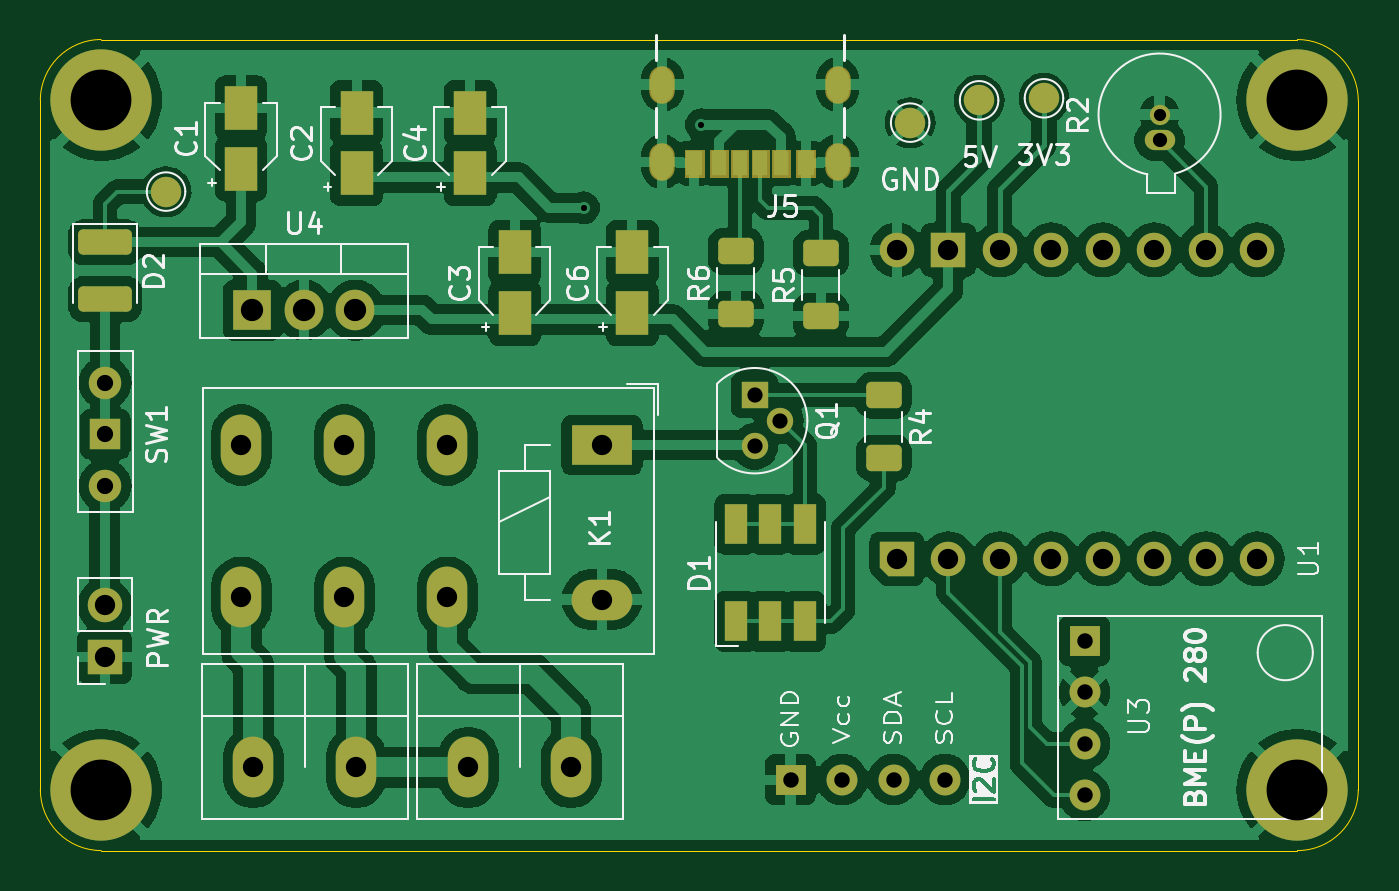
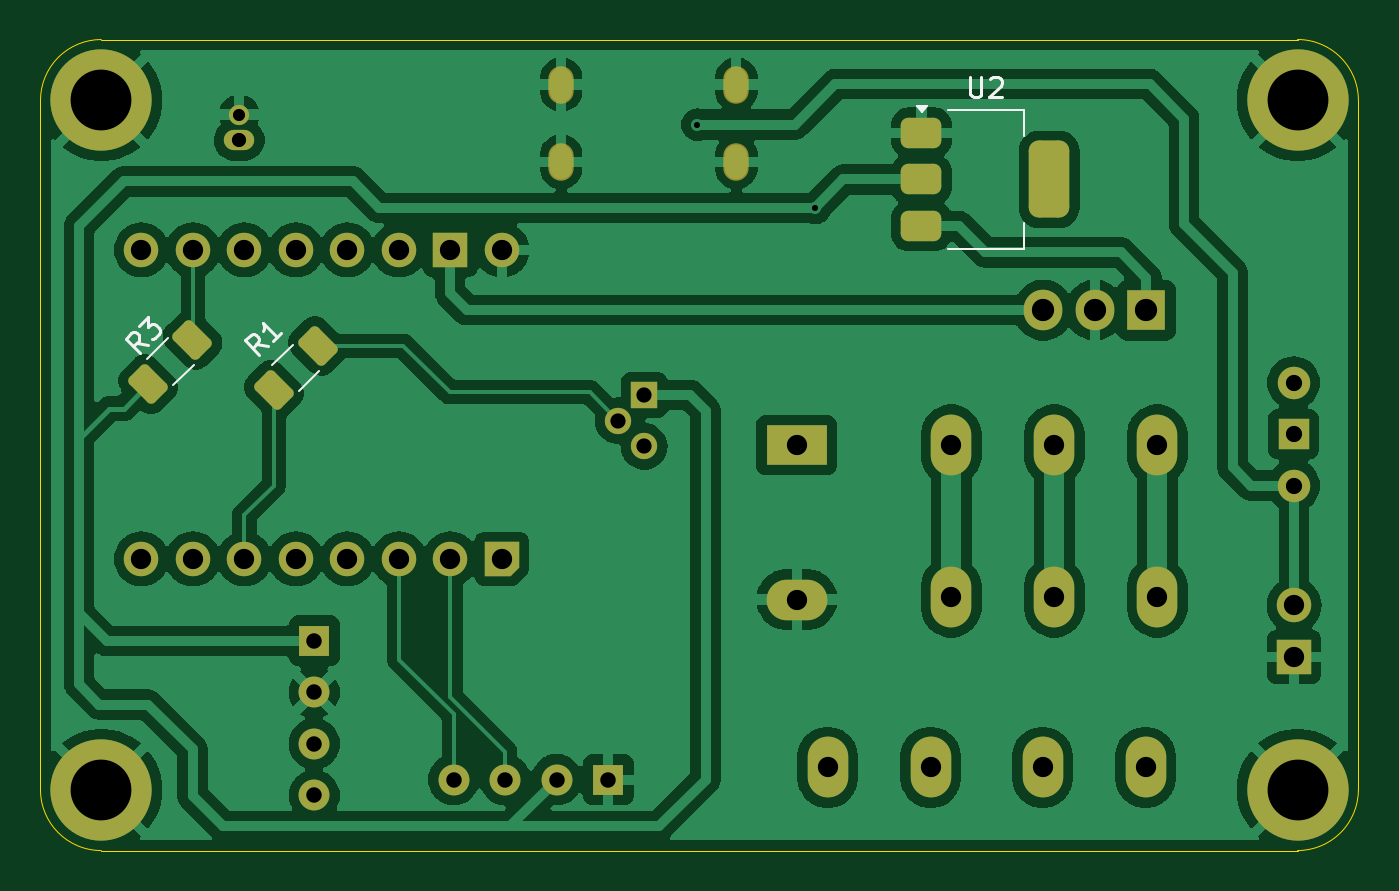
Circuit board: 11 layer files. Board 65.0 x 40.0 mm.
- bottom_copper: ESP32-C3-WROOM-Node-Temperature-B_Cu.gbr (114159 bytes)
- bottom_mask: ESP32-C3-WROOM-Node-Temperature-B_Mask.gbr (5253 bytes)
- paste: ESP32-C3-WROOM-Node-Temperature-B_Paste.gbr (1710 bytes)
- bottom_silk: ESP32-C3-WROOM-Node-Temperature-B_Silkscreen.gbr (4127 bytes)
- outline: ESP32-C3-WROOM-Node-Temperature-Edge_Cuts.gbr (1023 bytes)
- top_copper: ESP32-C3-WROOM-Node-Temperature-F_Cu.gbr (147975 bytes)
- top_mask: ESP32-C3-WROOM-Node-Temperature-F_Mask.gbr (7589 bytes)
- paste: ESP32-C3-WROOM-Node-Temperature-F_Paste.gbr (2476 bytes)
- top_silk: ESP32-C3-WROOM-Node-Temperature-F_Silkscreen.gbr (50526 bytes)
- drill: ESP32-C3-WROOM-Node-Temperature-NPTH.drl (265 bytes)
- drill: ESP32-C3-WROOM-Node-Temperature-PTH.drl (1863 bytes)

=== bottom_copper: ESP32-C3-WROOM-Node-Temperature-B_Cu.gbr (114159 bytes, source omitted) ===
=== bottom_mask: ESP32-C3-WROOM-Node-Temperature-B_Mask.gbr (5253 bytes, source withheld) ===
=== paste: ESP32-C3-WROOM-Node-Temperature-B_Paste.gbr (1710 bytes, source withheld) ===
=== bottom_silk: ESP32-C3-WROOM-Node-Temperature-B_Silkscreen.gbr ===
%TF.GenerationSoftware,KiCad,Pcbnew,8.0.4*%
%TF.CreationDate,2024-07-30T00:45:45-04:00*%
%TF.ProjectId,ESP32-C3-WROOM-Node-Temperature,45535033-322d-4433-932d-57524f4f4d2d,rev?*%
%TF.SameCoordinates,Original*%
%TF.FileFunction,Legend,Bot*%
%TF.FilePolarity,Positive*%
%FSLAX46Y46*%
G04 Gerber Fmt 4.6, Leading zero omitted, Abs format (unit mm)*
G04 Created by KiCad (PCBNEW 8.0.4) date 2024-07-30 00:45:45*
%MOMM*%
%LPD*%
G01*
G04 APERTURE LIST*
%ADD10C,0.150000*%
%ADD11C,0.120000*%
G04 APERTURE END LIST*
D10*
X164396245Y-74439456D02*
X164968664Y-74338441D01*
X164800306Y-74843517D02*
X165507412Y-74136410D01*
X165507412Y-74136410D02*
X165238038Y-73867036D01*
X165238038Y-73867036D02*
X165137023Y-73833364D01*
X165137023Y-73833364D02*
X165069680Y-73833364D01*
X165069680Y-73833364D02*
X164968664Y-73867036D01*
X164968664Y-73867036D02*
X164867649Y-73968051D01*
X164867649Y-73968051D02*
X164833977Y-74069067D01*
X164833977Y-74069067D02*
X164833977Y-74136410D01*
X164833977Y-74136410D02*
X164867649Y-74237425D01*
X164867649Y-74237425D02*
X165137023Y-74506799D01*
X163722810Y-73766021D02*
X164126871Y-74170082D01*
X163924840Y-73968051D02*
X164631947Y-73260945D01*
X164631947Y-73260945D02*
X164598275Y-73429303D01*
X164598275Y-73429303D02*
X164598275Y-73563990D01*
X164598275Y-73563990D02*
X164631947Y-73665006D01*
X129761904Y-61154819D02*
X129761904Y-61964342D01*
X129761904Y-61964342D02*
X129714285Y-62059580D01*
X129714285Y-62059580D02*
X129666666Y-62107200D01*
X129666666Y-62107200D02*
X129571428Y-62154819D01*
X129571428Y-62154819D02*
X129380952Y-62154819D01*
X129380952Y-62154819D02*
X129285714Y-62107200D01*
X129285714Y-62107200D02*
X129238095Y-62059580D01*
X129238095Y-62059580D02*
X129190476Y-61964342D01*
X129190476Y-61964342D02*
X129190476Y-61154819D01*
X128761904Y-61250057D02*
X128714285Y-61202438D01*
X128714285Y-61202438D02*
X128619047Y-61154819D01*
X128619047Y-61154819D02*
X128380952Y-61154819D01*
X128380952Y-61154819D02*
X128285714Y-61202438D01*
X128285714Y-61202438D02*
X128238095Y-61250057D01*
X128238095Y-61250057D02*
X128190476Y-61345295D01*
X128190476Y-61345295D02*
X128190476Y-61440533D01*
X128190476Y-61440533D02*
X128238095Y-61583390D01*
X128238095Y-61583390D02*
X128809523Y-62154819D01*
X128809523Y-62154819D02*
X128190476Y-62154819D01*
X170283179Y-74352522D02*
X170855598Y-74251507D01*
X170687240Y-74756583D02*
X171394346Y-74049476D01*
X171394346Y-74049476D02*
X171124972Y-73780102D01*
X171124972Y-73780102D02*
X171023957Y-73746430D01*
X171023957Y-73746430D02*
X170956614Y-73746430D01*
X170956614Y-73746430D02*
X170855598Y-73780102D01*
X170855598Y-73780102D02*
X170754583Y-73881117D01*
X170754583Y-73881117D02*
X170720911Y-73982133D01*
X170720911Y-73982133D02*
X170720911Y-74049476D01*
X170720911Y-74049476D02*
X170754583Y-74150491D01*
X170754583Y-74150491D02*
X171023957Y-74419865D01*
X170754583Y-73409713D02*
X170316850Y-72971980D01*
X170316850Y-72971980D02*
X170283179Y-73477056D01*
X170283179Y-73477056D02*
X170182163Y-73376041D01*
X170182163Y-73376041D02*
X170081148Y-73342369D01*
X170081148Y-73342369D02*
X170013805Y-73342369D01*
X170013805Y-73342369D02*
X169912789Y-73376041D01*
X169912789Y-73376041D02*
X169744431Y-73544400D01*
X169744431Y-73544400D02*
X169710759Y-73645415D01*
X169710759Y-73645415D02*
X169710759Y-73712759D01*
X169710759Y-73712759D02*
X169744431Y-73813774D01*
X169744431Y-73813774D02*
X169946461Y-74015804D01*
X169946461Y-74015804D02*
X170047476Y-74049476D01*
X170047476Y-74049476D02*
X170114820Y-74049476D01*
D11*
%TO.C,R1*%
X162870645Y-76657579D02*
X161842421Y-75629355D01*
X164157579Y-75370645D02*
X163129355Y-74342421D01*
%TO.C,U2*%
X127090000Y-62790000D02*
X130850000Y-62790000D01*
X127090000Y-64050000D02*
X127090000Y-62790000D01*
X127090000Y-68350000D02*
X127090000Y-69610000D01*
X127090000Y-69610000D02*
X130850000Y-69610000D01*
X132130000Y-62890000D02*
X131890000Y-62560000D01*
X132370000Y-62560000D01*
X132130000Y-62890000D01*
G36*
X132130000Y-62890000D02*
G01*
X131890000Y-62560000D01*
X132370000Y-62560000D01*
X132130000Y-62890000D01*
G37*
%TO.C,R3*%
X168042421Y-75329355D02*
X169070645Y-76357579D01*
X169329355Y-74042421D02*
X170357579Y-75070645D01*
%TD*%
M02*

=== outline: ESP32-C3-WROOM-Node-Temperature-Edge_Cuts.gbr ===
%TF.GenerationSoftware,KiCad,Pcbnew,8.0.4*%
%TF.CreationDate,2024-07-30T00:45:45-04:00*%
%TF.ProjectId,ESP32-C3-WROOM-Node-Temperature,45535033-322d-4433-932d-57524f4f4d2d,rev?*%
%TF.SameCoordinates,Original*%
%TF.FileFunction,Profile,NP*%
%FSLAX46Y46*%
G04 Gerber Fmt 4.6, Leading zero omitted, Abs format (unit mm)*
G04 Created by KiCad (PCBNEW 8.0.4) date 2024-07-30 00:45:45*
%MOMM*%
%LPD*%
G01*
G04 APERTURE LIST*
%TA.AperFunction,Profile*%
%ADD10C,0.050000*%
%TD*%
G04 APERTURE END LIST*
D10*
%TO.C,H1*%
X110600000Y-96300000D02*
X110600000Y-62300000D01*
X113600000Y-59300000D02*
X172600000Y-59300000D01*
X172600000Y-99300000D02*
X113600000Y-99300000D01*
X175600000Y-62300000D02*
X175600000Y-96300000D01*
X110600000Y-62300000D02*
G75*
G02*
X113600000Y-59300000I3000000J0D01*
G01*
X113600000Y-99300000D02*
G75*
G02*
X110600000Y-96300000I0J3000000D01*
G01*
X172600000Y-59300000D02*
G75*
G02*
X175600000Y-62300000I0J-3000000D01*
G01*
X175600000Y-96300000D02*
G75*
G02*
X172600000Y-99300000I-3000000J0D01*
G01*
%TD*%
M02*

=== top_copper: ESP32-C3-WROOM-Node-Temperature-F_Cu.gbr (147975 bytes, source omitted) ===
=== top_mask: ESP32-C3-WROOM-Node-Temperature-F_Mask.gbr (7589 bytes, source withheld) ===
=== paste: ESP32-C3-WROOM-Node-Temperature-F_Paste.gbr (2476 bytes, source withheld) ===
=== top_silk: ESP32-C3-WROOM-Node-Temperature-F_Silkscreen.gbr (50526 bytes, source omitted) ===
=== drill: ESP32-C3-WROOM-Node-Temperature-NPTH.drl ===
M48
; DRILL file {KiCad 8.0.4} date 2024-07-30T00:45:43-0400
; FORMAT={-:-/ absolute / inch / decimal}
; #@! TF.CreationDate,2024-07-30T00:45:43-04:00
; #@! TF.GenerationSoftware,Kicad,Pcbnew,8.0.4
; #@! TF.FileFunction,NonPlated,1,2,NPTH
FMAT,2
INCH
%
G90
G05
M30

=== drill: ESP32-C3-WROOM-Node-Temperature-PTH.drl ===
M48
; DRILL file {KiCad 8.0.4} date 2024-07-30T00:45:43-0400
; FORMAT={-:-/ absolute / inch / decimal}
; #@! TF.CreationDate,2024-07-30T00:45:43-04:00
; #@! TF.GenerationSoftware,Kicad,Pcbnew,8.0.4
; #@! TF.FileFunction,Plated,1,2,PTH
FMAT,2
INCH
; #@! TA.AperFunction,Plated,PTH,ViaDrill
T1C0.0118
; #@! TA.AperFunction,Plated,PTH,ComponentDrill
T2C0.0236
; #@! TA.AperFunction,Plated,PTH,ComponentDrill
T3C0.0276
; #@! TA.AperFunction,Plated,PTH,ComponentDrill
T4C0.0295
; #@! TA.AperFunction,Plated,PTH,ComponentDrill
T5C0.0300
; #@! TA.AperFunction,Plated,PTH,ComponentDrill
T6C0.0315
; #@! TA.AperFunction,Plated,PTH,ComponentDrill
T7C0.0394
; #@! TA.AperFunction,Plated,PTH,ComponentDrill
T8C0.0433
; #@! TA.AperFunction,Plated,PTH,ComponentDrill
T9C0.1181
%
G90
G05
T1
X5.4094Y-2.6614
X5.6378Y-2.5
T2
X6.5276Y-2.4803
T3
X6.5276Y-2.5303
T4
X5.7413Y-3.0248
X5.7413Y-3.1248
X5.7913Y-3.0748
T5
X5.811Y-3.7717
X5.911Y-3.7717
X6.011Y-3.7717
X6.111Y-3.7717
X6.3819Y-3.5024
X6.3819Y-3.6024
X6.3819Y-3.7024
X6.3819Y-3.8024
T6
X4.4803Y-3.0008
X4.4803Y-3.1008
X4.4803Y-3.2008
T7
X4.4793Y-3.4335
X4.4793Y-3.5335
X4.7449Y-3.122
X4.7449Y-3.4173
X4.7677Y-3.748
X4.9449Y-3.122
X4.9449Y-3.4173
X4.9677Y-3.748
X5.1449Y-3.122
X5.1449Y-3.4173
X5.185Y-3.748
X5.385Y-3.748
X5.4449Y-3.122
X5.4449Y-3.422
X6.0173Y-2.7433
X6.0173Y-3.3433
X6.1173Y-2.7433
X6.1173Y-3.3433
X6.2173Y-2.7433
X6.2173Y-3.3433
X6.3173Y-2.7433
X6.3173Y-3.3433
X6.4173Y-2.7433
X6.4173Y-3.3433
X6.5173Y-2.7433
X6.5173Y-3.3433
X6.6173Y-2.7433
X6.6173Y-3.3433
X6.7173Y-2.7433
X6.7173Y-3.3433
T8
X4.7661Y-2.86
X4.8661Y-2.86
X4.9661Y-2.86
T9
X4.4724Y-2.4528
X4.4724Y-3.7913
X6.7953Y-2.4528
X6.7953Y-3.7913
T2
G00X5.5622Y-2.4339
M15
G01X5.5622Y-2.4102
M16
G05
G00X5.5622Y-2.5835
M15
G01X5.5622Y-2.5598
M16
G05
G00X5.9024Y-2.4339
M15
G01X5.9024Y-2.4102
M16
G05
G00X5.9024Y-2.5835
M15
G01X5.9024Y-2.5598
M16
G05
M30

